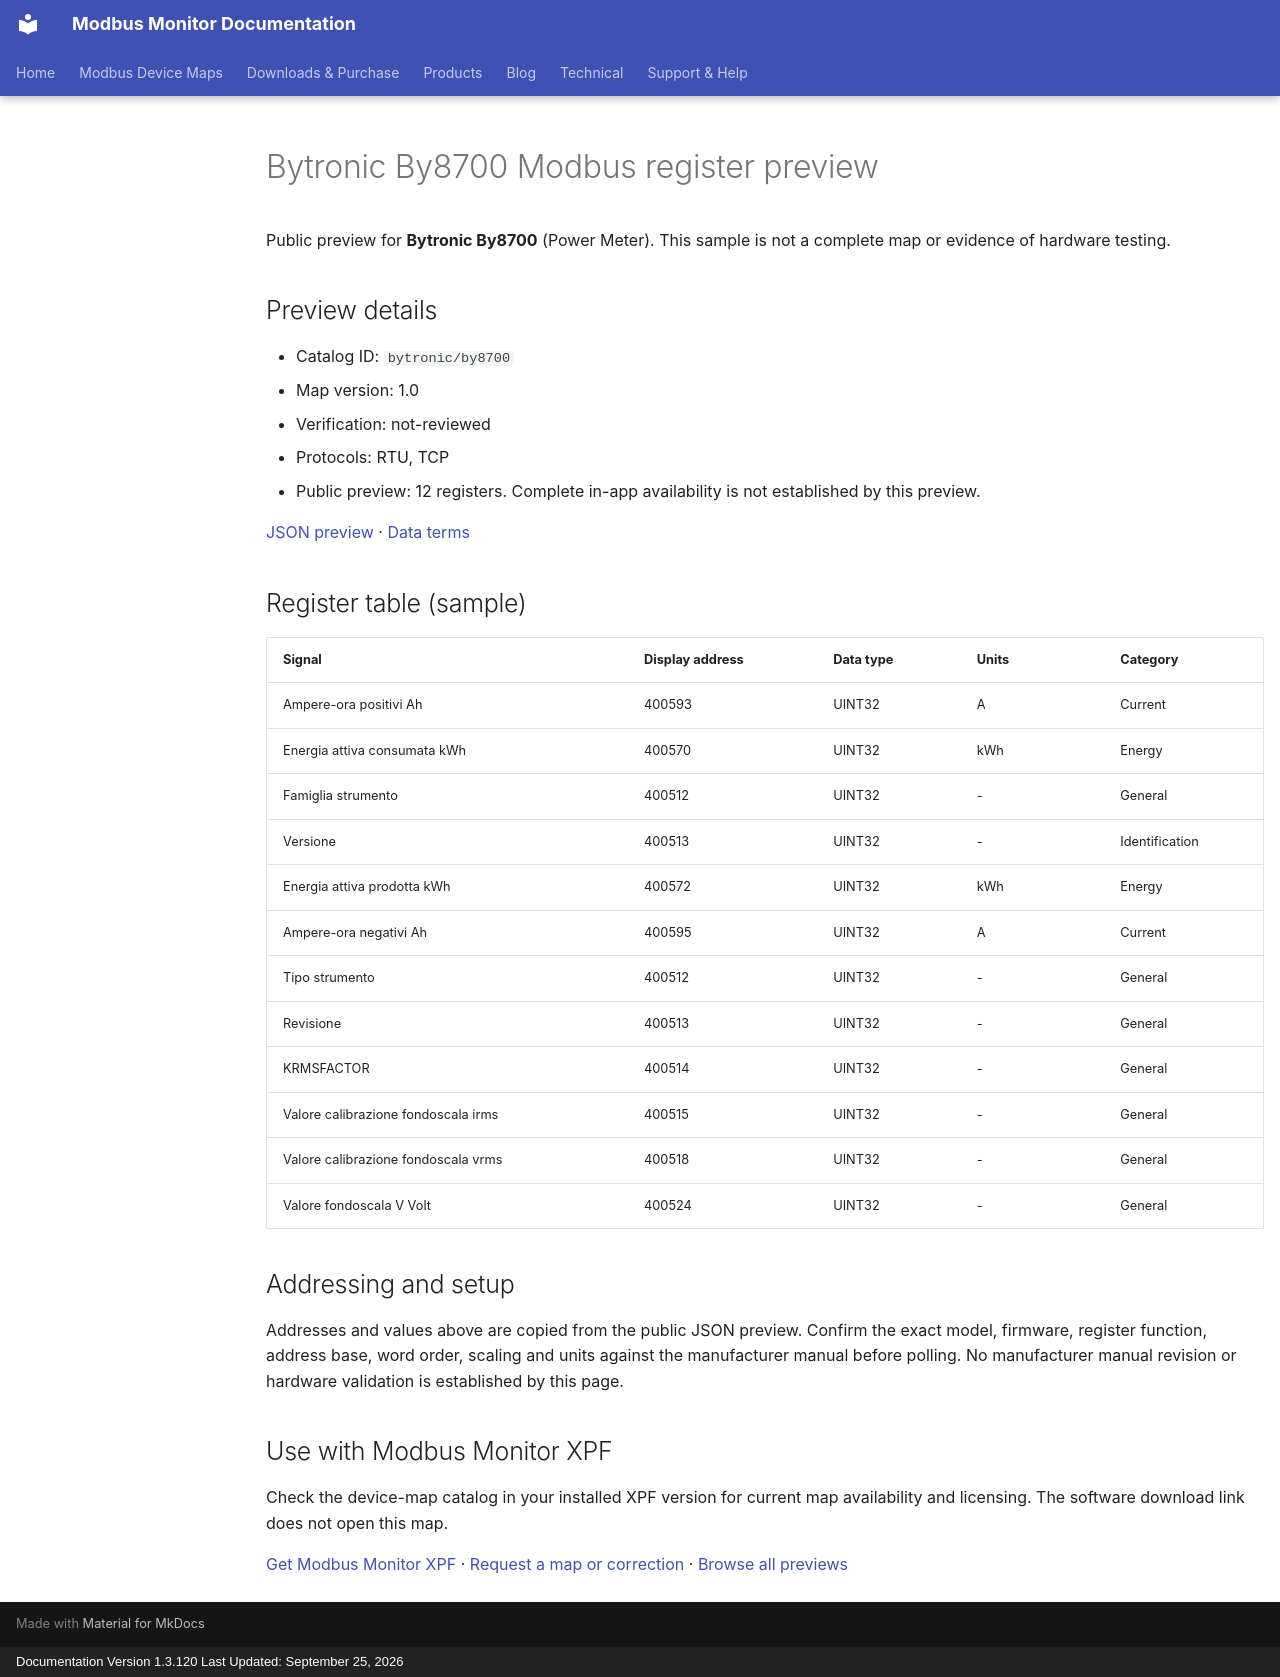

repository: Modbus-Monitor/modbus-monitor-docs · page: modbus-device-maps/previews/bytronic/by8700/index.html · generator: mkdocs · copyright: Documentation Version 1.3.120 Last Updated: September 25, 2026

---
title: "Bytronic By8700 Modbus register preview"
description: "Sample register addresses and data types for Bytronic By8700. Public preview with JSON source and verification status."
---

# Bytronic By8700 Modbus register preview

Public preview for **Bytronic By8700** (Power Meter).
This sample is not a complete map or evidence of hardware testing.

## Preview details

- Catalog ID: `bytronic/by8700`
- Map version: 1.0
- Verification: not-reviewed
- Protocols: RTU, TCP
- Public preview: 12 registers. Complete in-app availability is not established by this preview.

[JSON preview](https://modbus-monitor.github.io/modbus-device-maps/maps/bytronic/by8700.json) · [Data terms](https://modbus-monitor.github.io/modbus-device-maps/data-license/)

## Register table (sample)

| Signal | Display address | Data type | Units | Category |
|---|---|---|---|---|
| Ampere-ora positivi Ah | 400593 | UINT32 | A | Current |
| Energia attiva consumata kWh | 400570 | UINT32 | kWh | Energy |
| Famiglia strumento | 400512 | UINT32 | - | General |
| Versione | 400513 | UINT32 | - | Identification |
| Energia attiva prodotta kWh | 400572 | UINT32 | kWh | Energy |
| Ampere-ora negativi Ah | 400595 | UINT32 | A | Current |
| Tipo strumento | 400512 | UINT32 | - | General |
| Revisione | 400513 | UINT32 | - | General |
| KRMSFACTOR | 400514 | UINT32 | - | General |
| Valore calibrazione fondoscala irms | 400515 | UINT32 | - | General |
| Valore calibrazione fondoscala vrms | 400518 | UINT32 | - | General |
| Valore fondoscala V Volt | 400524 | UINT32 | - | General |

## Addressing and setup

Addresses and values above are copied from the public JSON preview. Confirm the exact model, firmware, register function, address base, word order, scaling and units against the manufacturer manual before polling. No manufacturer manual revision or hardware validation is established by this page.

## Use with Modbus Monitor XPF

Check the device-map catalog in your installed XPF version for current map availability and licensing. The software download link does not open this map.

[Get Modbus Monitor XPF](https://docs.quantumbitsolutions.com/downloads-purchase/) · [Request a map or correction](https://github.com/Modbus-Monitor/modbus-device-maps/issues/new/choose) · [Browse all previews](https://docs.quantumbitsolutions.com/modbus-device-maps/)

<script type="application/ld+json">{"@context": "https://schema.org", "@type": "Dataset", "name": "Bytronic By8700 public register preview", "description": "Sample register addresses and data types; not a complete map or hardware verification.", "url": "https://docs.quantumbitsolutions.com/modbus-device-maps/previews/bytronic/by8700/", "license": "https://modbus-monitor.github.io/modbus-device-maps/data-license/", "creator": {"@type": "Organization", "name": "Quantum Bit Solutions", "url": "https://quantumbitsolutions.com/"}, "distribution": {"@type": "DataDownload", "encodingFormat": "application/json", "contentUrl": "https://modbus-monitor.github.io/modbus-device-maps/maps/bytronic/by8700.json"}}</script>
